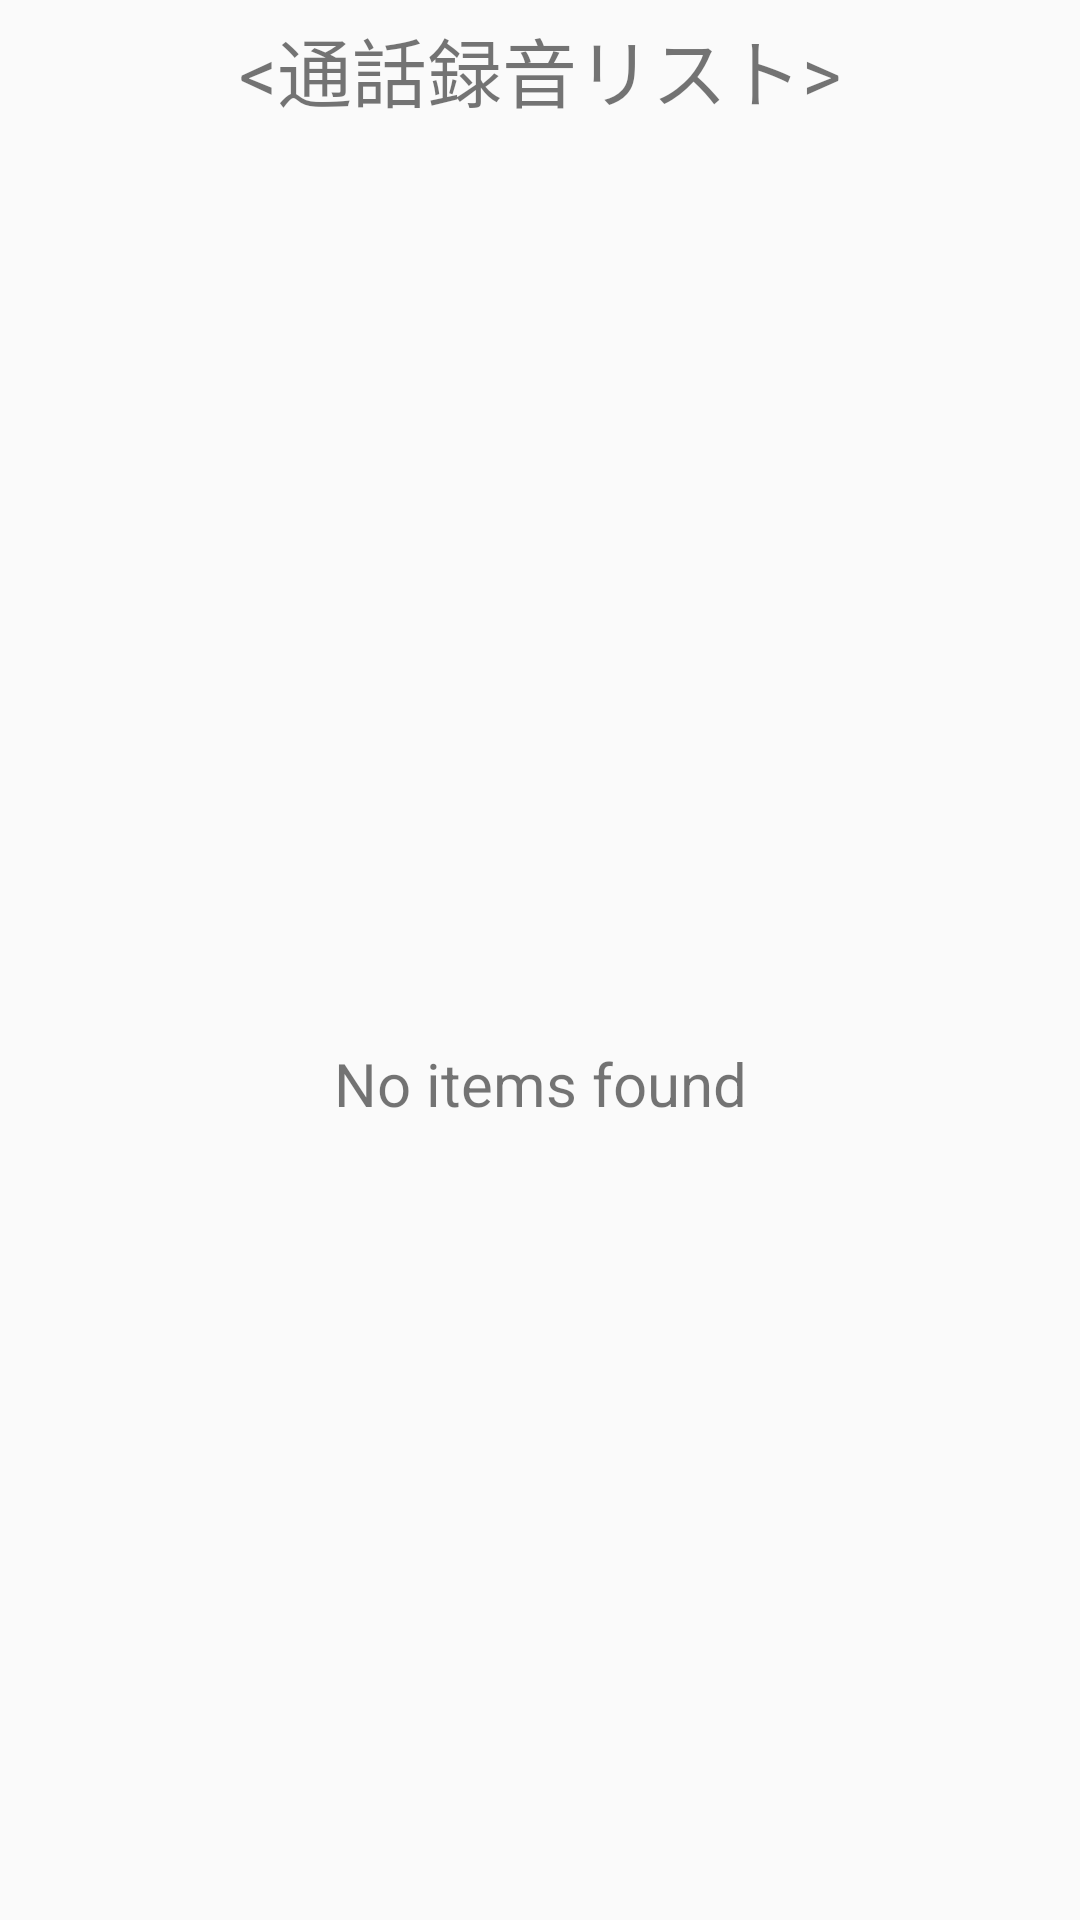

Write the Android layout XML for this screen, with the resource values it uses.
<!-- AndroidManifest.xml: application theme AppTheme -->
<!-- res/layout/fragment_main.xml -->
<?xml version="1.0" encoding="utf-8"?>
<LinearLayout
    xmlns:android="http://schemas.android.com/apk/res/android"
    android:layout_width="match_parent"
    android:layout_height="match_parent"
    android:orientation="vertical">

    <LinearLayout
        android:id="@+id/layout_list"
        android:layout_width="match_parent"
        android:layout_height="wrap_content"
        android:orientation="vertical">

        <TextView
            android:id="@+id/text_record"
            android:layout_width="match_parent"
            android:layout_height="wrap_content"
            android:gravity="center"
            android:layout_marginTop="5dp"
            android:text="@string/title_recordList"
            android:textSize="@dimen/textSize_large" />

    </LinearLayout>

    <ListView
        android:id="@+id/list_recordFileList"
        android:layout_width="match_parent"
        android:layout_height="0dp"
        android:layout_weight="1"/>

    <TextView
        android:id="@+id/emptyTextView"
        android:text="@string/no_items_found"
        android:layout_height="match_parent"
        android:layout_width="match_parent"
        android:textSize="20sp"
        android:gravity="center"/>

</LinearLayout>
<!-- resources referenced by this layout -->
<resources>
  <dimen name="textSize_large">25sp</dimen>
  <string name="no_items_found">No items found</string>
  <string name="title_recordList">&lt;通話録音リスト&gt;</string>
  <style name="AppTheme" parent="Theme.AppCompat.Light.DarkActionBar">
          
          <item name="colorPrimary">@color/colorPrimary</item>
          <item name="colorPrimaryDark">@color/colorPrimaryDark</item>
          <item name="colorAccent">@color/colorAccent</item>
      </style>
  <color name="colorPrimary">#9932cc</color>
  <color name="colorPrimaryDark">#800080</color>
  <color name="colorAccent">#ff1493</color>
</resources>
